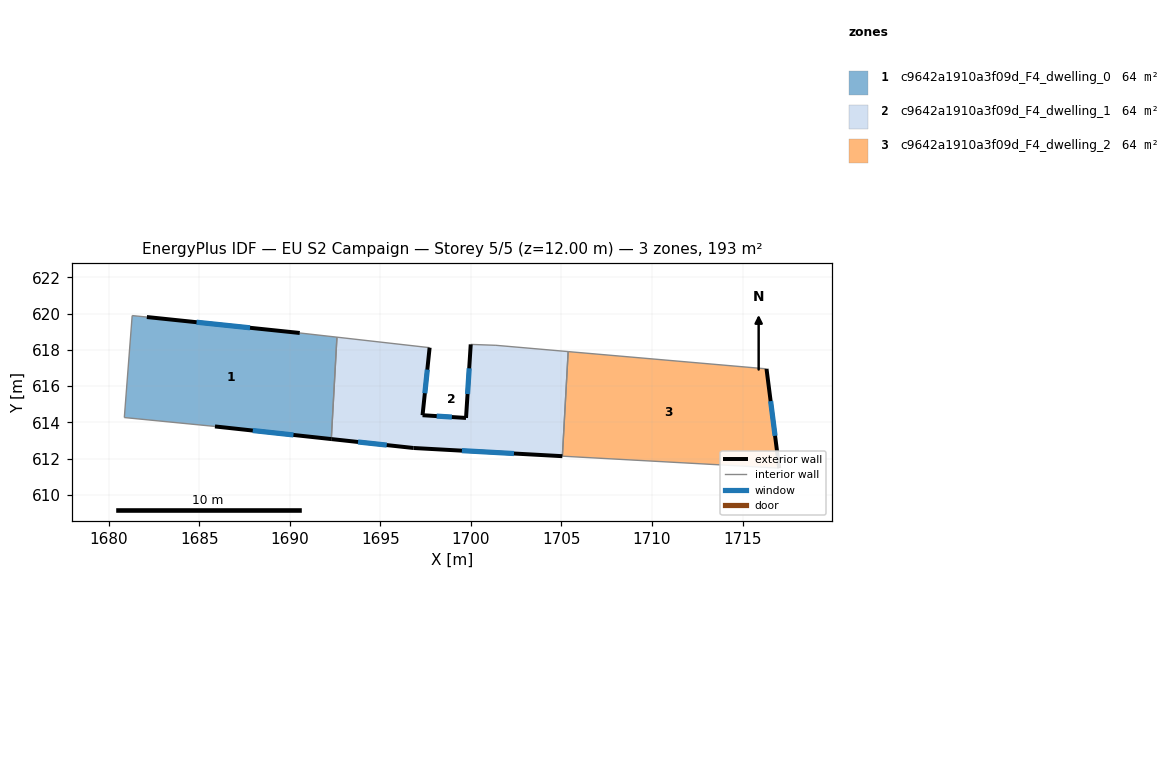
=== STOREY PLAN SPEC (per zone: floor XY polygon, exterior-wall plan segments, windows/doors) ===
zone 1: c9642a1910a3f09d_F4_dwelling_0  (64.3 m²)
  floor: (1692.60, 618.70) (1692.29, 613.08) (1685.87, 613.78) (1680.87, 614.27) (1681.30, 619.89) (1682.11, 619.82) (1690.55, 618.93)
  exterior wall: (1685.87, 613.78) – (1692.29, 613.08)  [6.5 m]
    window: (1687.96, 613.55) – (1690.20, 613.30)  [2.4 m²]
  exterior wall: (1690.55, 618.93) – (1682.11, 619.82)  [8.5 m]
    window: (1687.81, 619.22) – (1684.85, 619.53)  [3.1 m²]
  interior walls: 5
zone 2: c9642a1910a3f09d_F4_dwelling_1  (64.3 m²)
  floor: (1705.37, 617.91) (1705.05, 612.13) (1696.83, 612.58) (1692.29, 613.08) (1692.60, 618.70) (1697.72, 618.12) (1697.33, 614.39) (1699.73, 614.24) (1699.99, 618.30) (1701.38, 618.25)
  exterior wall: (1699.99, 618.30) – (1699.73, 614.24)  [4.1 m]
    window: (1699.91, 616.98) – (1699.81, 615.56)  [1.5 m²]
  exterior wall: (1696.83, 612.58) – (1705.05, 612.13)  [8.2 m]
    window: (1699.50, 612.44) – (1702.38, 612.28)  [3.0 m²]
  exterior wall: (1692.29, 613.08) – (1696.83, 612.58)  [4.6 m]
    window: (1693.77, 612.92) – (1695.35, 612.75)  [1.7 m²]
  exterior wall: (1697.33, 614.39) – (1697.72, 618.12)  [3.7 m]
    window: (1697.46, 615.61) – (1697.59, 616.91)  [1.4 m²]
  exterior wall: (1699.73, 614.24) – (1697.33, 614.39)  [2.4 m]
    window: (1698.95, 614.29) – (1698.11, 614.35)  [0.9 m²]
  interior walls: 5
zone 3: c9642a1910a3f09d_F4_dwelling_2  (64.3 m²)
  floor: (1716.32, 616.95) (1717.02, 611.47) (1705.05, 612.13) (1705.37, 617.91)
  exterior wall: (1717.02, 611.47) – (1716.32, 616.95)  [5.5 m]
    window: (1716.79, 613.26) – (1716.55, 615.17)  [2.0 m²]
  interior walls: 3

=== DERIVED (storey summary) ===
Building: EU S2 Campaign
Storey: 5 of 5  (floor level z = 12.00 m)
Storey gross floor area: 193.0 m²
Zones on this storey: 3
  - c9642a1910a3f09d_F4_dwelling_0: floor 64.3 m²; exterior wall 14.9 m (44.8 m²); 2 window(s) 5.5 m²; WWR 12.2%
  - c9642a1910a3f09d_F4_dwelling_1: floor 64.3 m²; exterior wall 23.0 m (69.1 m²); 5 window(s) 8.4 m²; WWR 12.2%
  - c9642a1910a3f09d_F4_dwelling_2: floor 64.3 m²; exterior wall 5.5 m (16.6 m²); 1 window(s) 2.0 m²; WWR 12.2%
Zone adjacency (shared interzone walls):
  - c9642a1910a3f09d_F4_dwelling_0 ↔ c9642a1910a3f09d_F4_dwelling_1
  - c9642a1910a3f09d_F4_dwelling_1 ↔ c9642a1910a3f09d_F4_dwelling_2